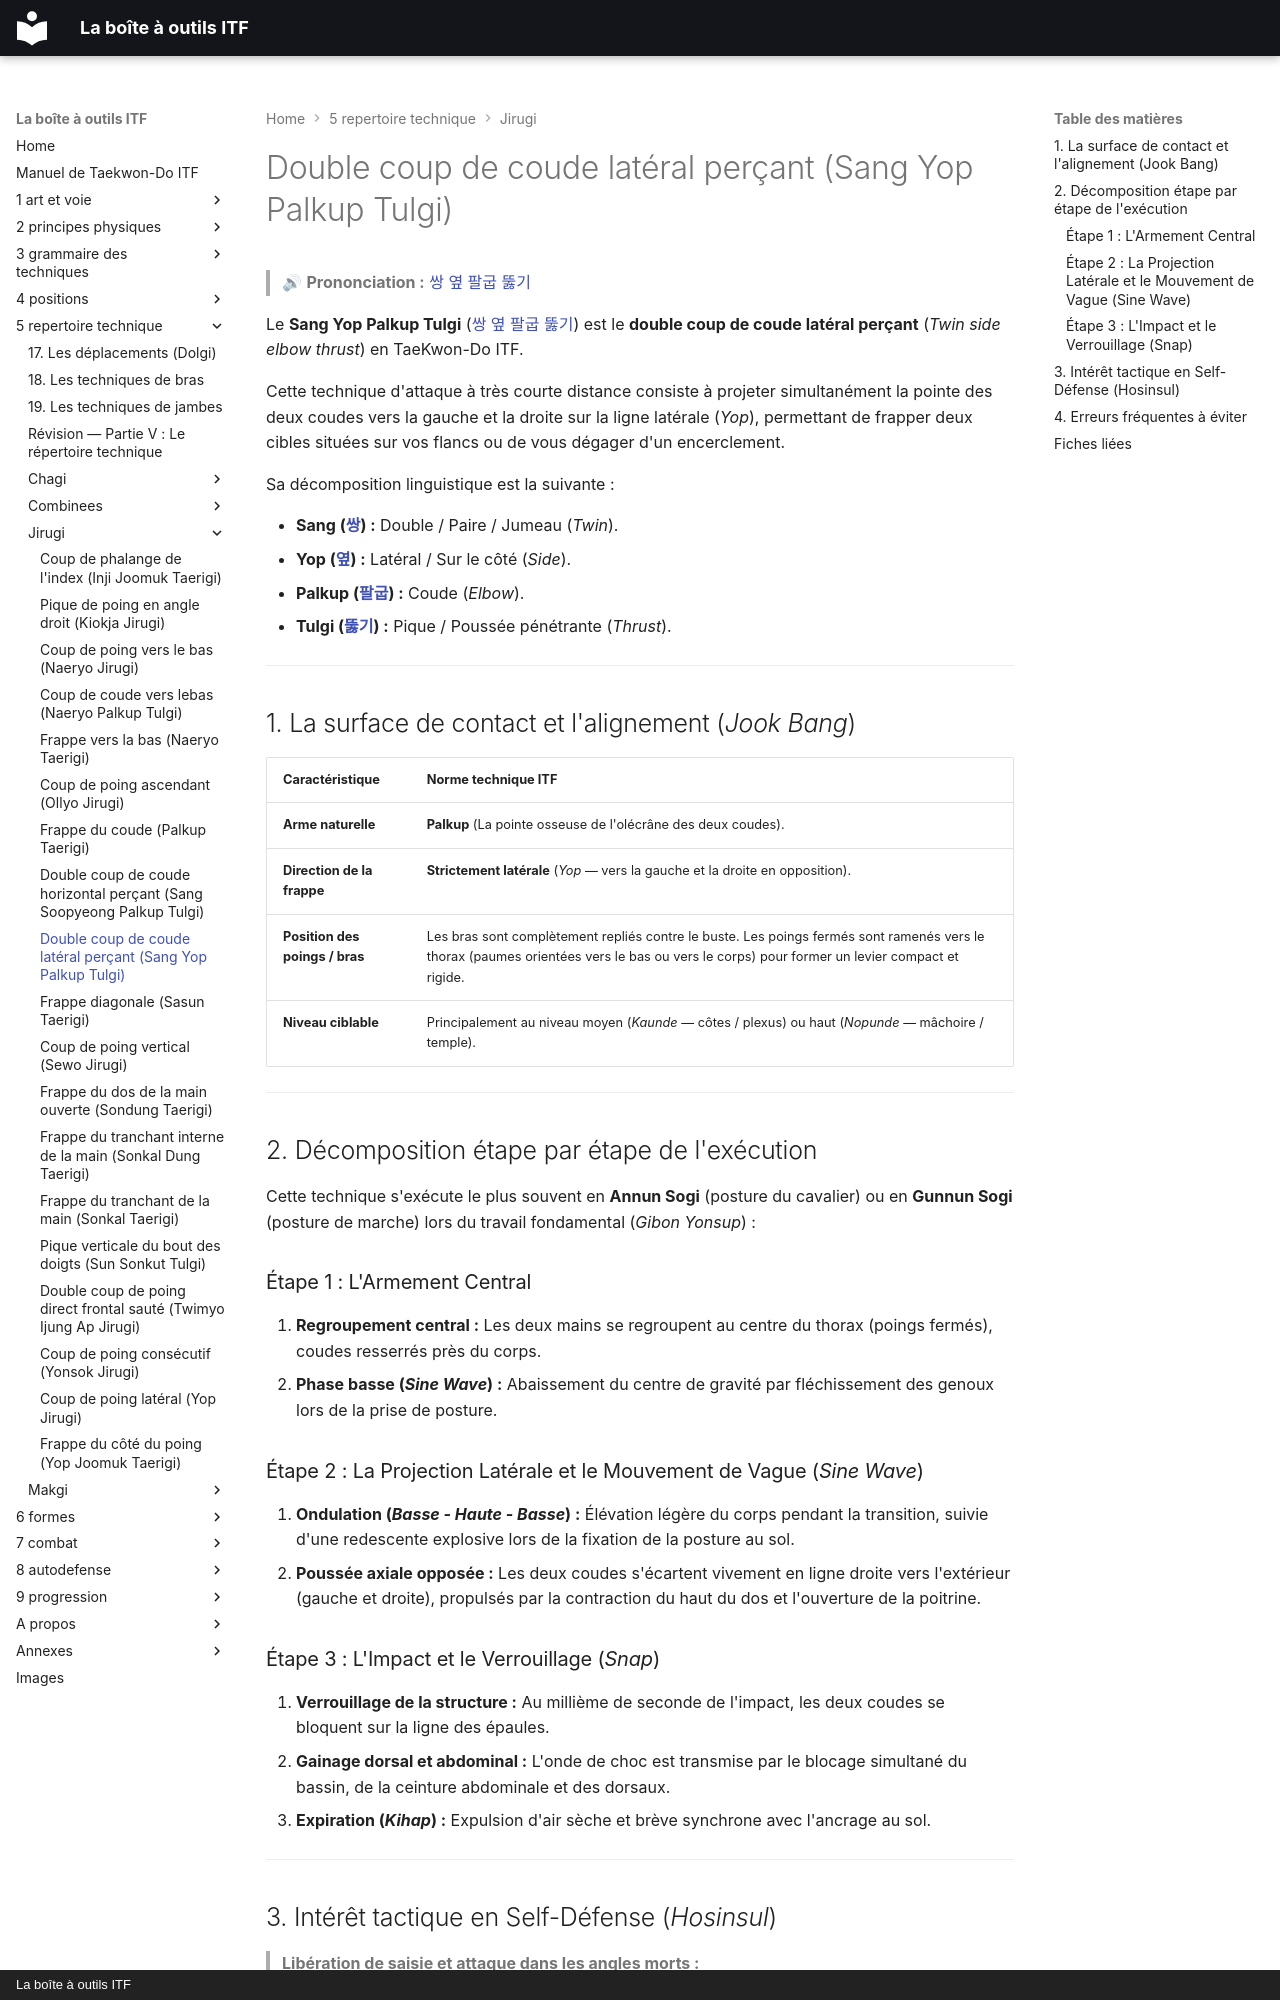

repository: yvmori1/La-boite-outils-ITF · page: 5-repertoire-technique/jirugi/sang-yop-palkup-tulgi/index.html · generator: mkdocs · copyright: La boîte à outils ITF

# Double coup de coude latéral perçant (Sang Yop Palkup Tulgi)

> 🔊 **Prononciation :** [쌍 옆 팔굽 뚫기](../../audio/jirugi/sang-yop-palkup-tulgi.m4a)

Le **Sang Yop Palkup Tulgi** ([쌍 옆 팔굽 뚫기](../../audio/jirugi/sang-yop-palkup-tulgi.m4a)) est le **double coup de coude latéral perçant** (*Twin side elbow thrust*) en TaeKwon-Do ITF.

Cette technique d'attaque à très courte distance consiste à projeter simultanément la pointe des deux coudes vers la gauche et la droite sur la ligne latérale (*Yop*), permettant de frapper deux cibles situées sur vos flancs ou de vous dégager d'un encerclement.

Sa décomposition linguistique est la suivante :

* **Sang ([쌍](../../audio/termes/sang.m4a)) :** Double / Paire / Jumeau (*Twin*).
* **Yop ([옆](../../audio/grammaire/Yop.m4a)) :** Latéral / Sur le côté (*Side*).
* **Palkup ([팔굽](../../audio/grammaire/Palkup.m4a)) :** Coude (*Elbow*).
* **Tulgi ([뚫기](../../audio/grammaire/Tulgi.m4a)) :** Pique / Poussée pénétrante (*Thrust*).

---

## 1. La surface de contact et l'alignement (*Jook Bang*)

| Caractéristique | Norme technique ITF |
| --- | --- |
| **Arme naturelle** | **Palkup** (La pointe osseuse de l'olécrâne des deux coudes). |
| **Direction de la frappe** | **Strictement latérale** (*Yop* — vers la gauche et la droite en opposition). |
| **Position des poings / bras** | Les bras sont complètement repliés contre le buste. Les poings fermés sont ramenés vers le thorax (paumes orientées vers le bas ou vers le corps) pour former un levier compact et rigide. |
| **Niveau ciblable** | Principalement au niveau moyen (*Kaunde* — côtes / plexus) ou haut (*Nopunde* — mâchoire / temple). |

---

## 2. Décomposition étape par étape de l'exécution

Cette technique s'exécute le plus souvent en **Annun Sogi** (posture du cavalier) ou en **Gunnun Sogi** (posture de marche) lors du travail fondamental (*Gibon Yonsup*) :

### Étape 1 : L'Armement Central

1. **Regroupement central :** Les deux mains se regroupent au centre du thorax (poings fermés), coudes resserrés près du corps.
2. **Phase basse (*Sine Wave*) :** Abaissement du centre de gravité par fléchissement des genoux lors de la prise de posture.

### Étape 2 : La Projection Latérale et le Mouvement de Vague (*Sine Wave*)

1. **Ondulation (*Basse - Haute - Basse*) :** Élévation légère du corps pendant la transition, suivie d'une redescente explosive lors de la fixation de la posture au sol.
2. **Poussée axiale opposée :** Les deux coudes s'écartent vivement en ligne droite vers l'extérieur (gauche et droite), propulsés par la contraction du haut du dos et l'ouverture de la poitrine.

### Étape 3 : L'Impact et le Verrouillage (*Snap*)

1. **Verrouillage de la structure :** Au millième de seconde de l'impact, les deux coudes se bloquent sur la ligne des épaules.
2. **Gainage dorsal et abdominal :** L'onde de choc est transmise par le blocage simultané du bassin, de la ceinture abdominale et des dorsaux.
3. **Expiration (*Kihap*) :** Expulsion d'air sèche et brève synchrone avec l'ancrage au sol.

---
